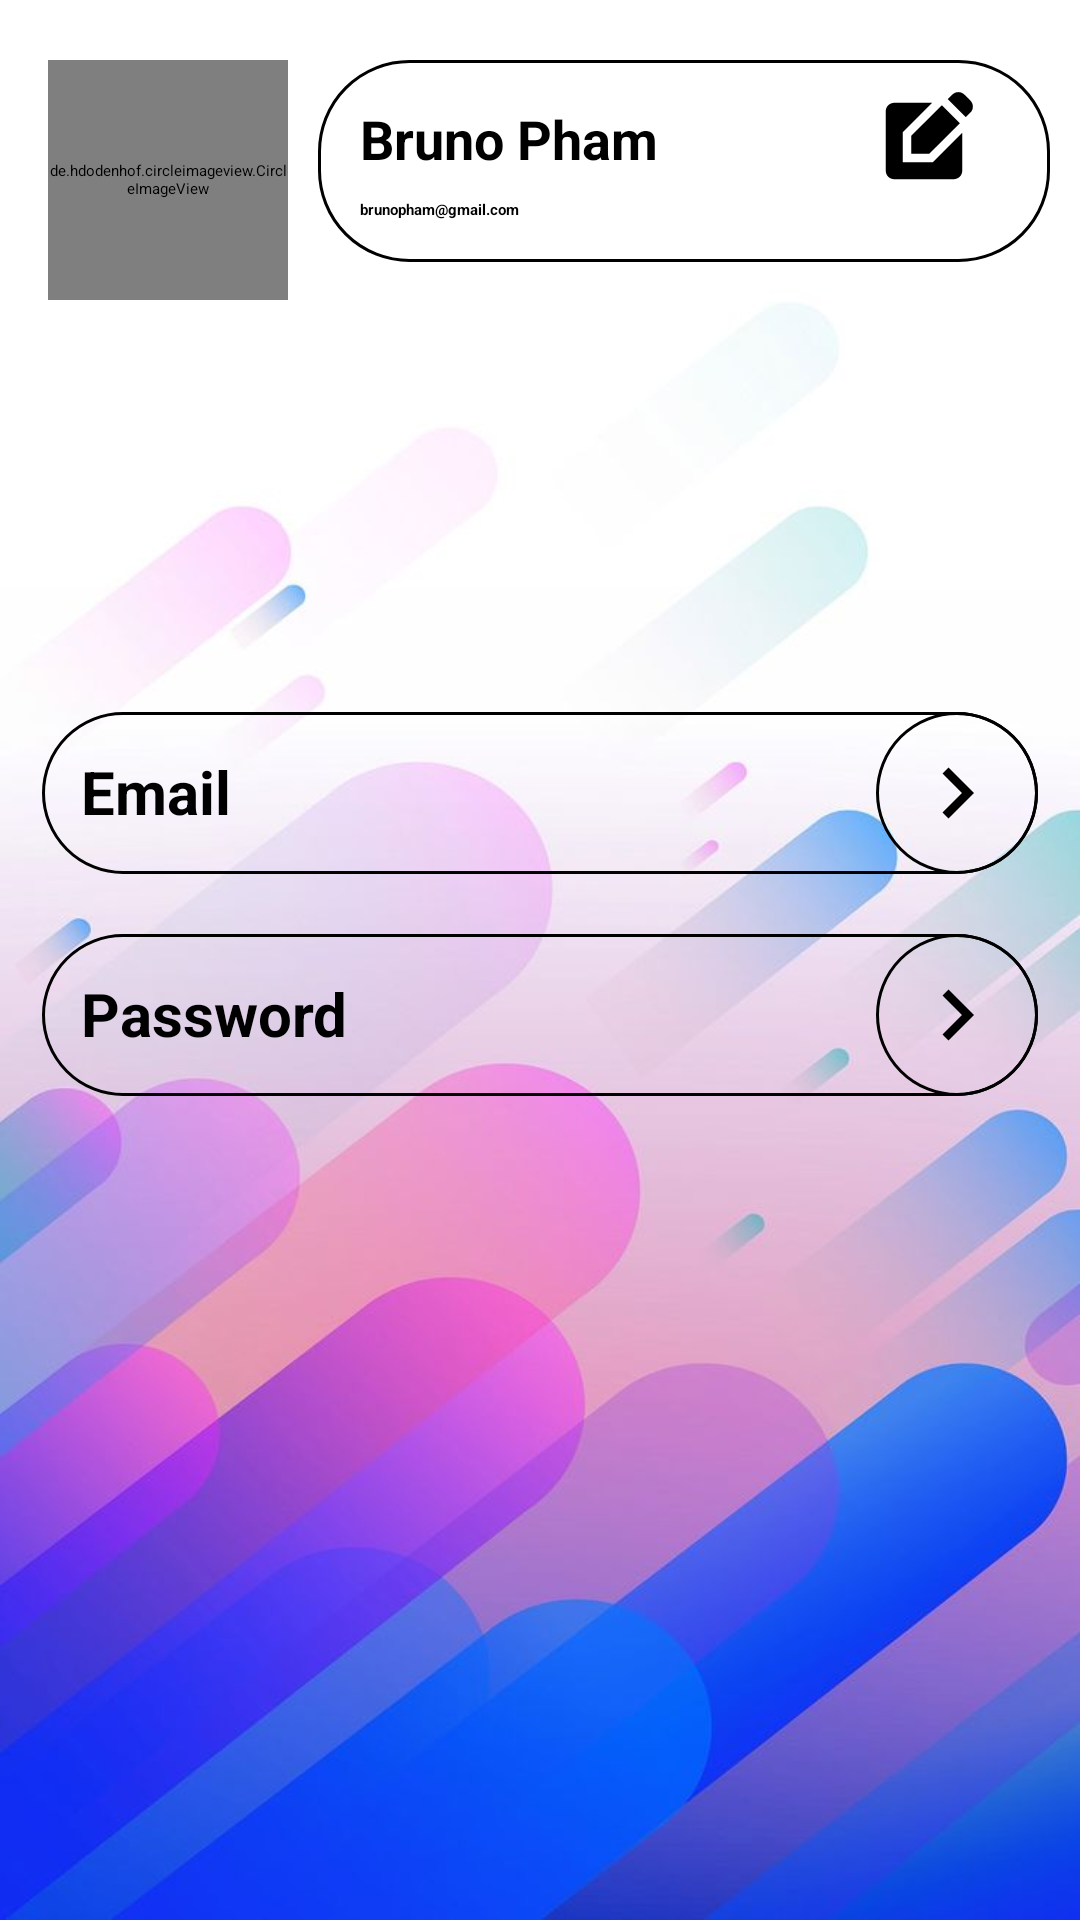

This screen was rendered from an Android layout file. Write that file and the resources it references.
<!-- AndroidManifest.xml: application theme Theme.SocialMediaApp -->
<!-- res/layout/fragment_list_edit_profile.xml -->
<?xml version="1.0" encoding="utf-8"?>
<androidx.constraintlayout.widget.ConstraintLayout xmlns:android="http://schemas.android.com/apk/res/android"
    xmlns:app="http://schemas.android.com/apk/res-auto"
    xmlns:tools="http://schemas.android.com/tools"
    android:layout_width="match_parent"
    android:layout_height="match_parent"
    tools:context=".fragments.ListEditProfile"
    android:background="@drawable/bg_edit_profile"
    >

    <de.hdodenhof.circleimageview.CircleImageView
        android:id="@+id/profileImage"
        android:layout_width="80dp"
        android:layout_height="80dp"
        android:layout_marginStart="16dp"
        android:layout_marginTop="20dp"
        android:src="@drawable/ic_avt"
        app:civ_border_color="#76D1FA"
        app:civ_border_width="2dp"
        app:layout_constraintStart_toStartOf="parent"
        app:layout_constraintTop_toTopOf="parent" />

    <RelativeLayout
        android:id="@+id/linear_1"
        android:layout_width="0dp"
        android:layout_height="wrap_content"
        android:layout_marginStart="10dp"
        android:layout_marginEnd="10dp"
        android:layout_marginTop="20dp"
        android:padding="10dp"
        app:layout_constraintEnd_toEndOf="parent"
        app:layout_constraintStart_toEndOf="@+id/profileImage"
        app:layout_constraintTop_toTopOf="parent"
        android:background="@drawable/border_backgr">

        <TextView
            android:id="@+id/nameTv"
            android:layout_width="match_parent"
            android:layout_height="wrap_content"
            android:maxLines="1"
            android:padding="4dp"
            android:text="Bruno Pham"
            android:textColor="@color/black"
            android:textSize="18sp"
            android:textStyle="bold" />

        <TextView
            android:id="@+id/emailTV"
            android:layout_width="match_parent"
            android:layout_height="wrap_content"
            android:layout_below="@id/nameTv"
            android:maxLines="3"
            android:padding="4dp"
            android:text="brunopham@gmail.com"
            android:textColor="@color/black"
            android:textStyle="bold" />

        <ImageButton
            android:id="@+id/button_edit_name"
            android:layout_width="wrap_content"
            android:layout_height="wrap_content"
            android:layout_alignParentRight="true"
            android:layout_marginEnd="15dp"
            android:src="@drawable/ic_edit_profile"
            android:background="@null"/>

    </RelativeLayout>

    <LinearLayout
        android:background="@drawable/border_backgr"
        android:id="@+id/email_1"
        android:layout_width="match_parent"
        android:layout_height="wrap_content"
        android:layout_marginTop="150dp"
        android:layout_marginStart="14dp"
        android:layout_marginEnd="14dp"
        android:orientation="horizontal"
        app:layout_constraintEnd_toEndOf="parent"
        app:layout_constraintStart_toStartOf="parent"
        app:layout_constraintTop_toBottomOf="@id/linear_1">

        
        <TextView
            android:id="@+id/emailLabel"
            android:layout_width="0dp"
            android:layout_height="wrap_content"
            android:layout_weight="1"
            android:gravity="center_vertical"
            android:padding="13dp"
            android:text="Email"
            android:textSize="20sp"
            android:textStyle="bold"
            android:textColor="@color/black"
            />

        <ImageButton
            android:background="@drawable/border_backgr"
            android:id="@+id/editEmailButton"
            android:layout_width="wrap_content"
            android:layout_height="wrap_content"
            android:padding="10dp"
            android:src="@drawable/ic_edit_next" />

    </LinearLayout>

    <LinearLayout
        android:background="@drawable/border_backgr"
        android:layout_width="match_parent"
        android:layout_height="wrap_content"
        android:layout_marginTop="20dp"
        android:layout_marginStart="14dp"
        android:layout_marginEnd="14dp"
        android:orientation="horizontal"
        app:layout_constraintEnd_toEndOf="parent"
        app:layout_constraintStart_toStartOf="parent"
        app:layout_constraintTop_toBottomOf="@id/email_1"
        >

        
        <TextView
            android:id="@+id/emalLabel"
            android:layout_width="0dp"
            android:layout_height="wrap_content"
            android:layout_weight="1"
            android:gravity="center_vertical"
            android:padding="13dp"
            android:text="Password"
            android:textSize="20sp"
            android:textColor="@color/black"
            android:textStyle="bold" />

        <ImageButton
            android:background="@drawable/border_backgr"
            android:id="@+id/editPassButton"
            android:layout_width="wrap_content"
            android:layout_height="wrap_content"
            android:padding="10dp"
            android:src="@drawable/ic_edit_next" />

    </LinearLayout>

</androidx.constraintlayout.widget.ConstraintLayout>
<!-- resources referenced by this layout -->
<resources>
  <color name="black">#FF000000</color>
  <!-- drawable bg_edit_profile: jpg bitmap (drawable, 36561 bytes) -->
  <!-- drawable border_backgr (drawable) -->
  <shape xmlns:android="http://schemas.android.com/apk/res/android"
      android:shape="rectangle">
      <stroke
          android:width="1dp"
      android:color="#000"/>
      <corners
          android:radius="30dp"/>
  </shape>
  <!-- drawable ic_edit_next (drawable) -->
  <vector xmlns:android="http://schemas.android.com/apk/res/android"
      android:autoMirrored="true"
      android:height="34dp"
      android:tint="#000"
      android:viewportHeight="24"
      android:viewportWidth="24"
      android:width="34dp">
  
      <path
          android:fillColor="#FFFFFF"
          android:pathData="M10,6L8.59,7.41 13.17,12l-4.58,4.59L10,18l6,-6z"/>
  
  
  </vector>
  <!-- drawable ic_edit_profile (drawable) -->
  <vector xmlns:android="http://schemas.android.com/apk/res/android"
      android:autoMirrored="true"
      android:height="34dp"
      android:tint="#000"
      android:viewportHeight="24"
      android:viewportWidth="24"
      android:width="34dp">
        
      <path android:fillColor="@android:color/white"
          android:pathData="M7,17V9.93L13.93,3l0,0H5C3.9,3 3,3.9 3,5v14c0,1.1 0.9,2 2,2h14c1.1,0 2,-0.9 2,-2v-8.93L14.07,17H7z"/>
        
      <path android:fillColor="@android:color/white"
          android:pathData="M9,15l4.24,0l7.2,-7.2l-4.24,-4.24l-7.2,7.2z"/>
        
      <path android:fillColor="@android:color/white"
          android:pathData="M22.91,2.49l-1.41,-1.41c-0.78,-0.78 -2.05,-0.78 -2.83,0l-1.06,1.06l4.24,4.24l1.06,-1.06C23.7,4.54 23.7,3.27 22.91,2.49z"/>
      
  </vector>
</resources>
